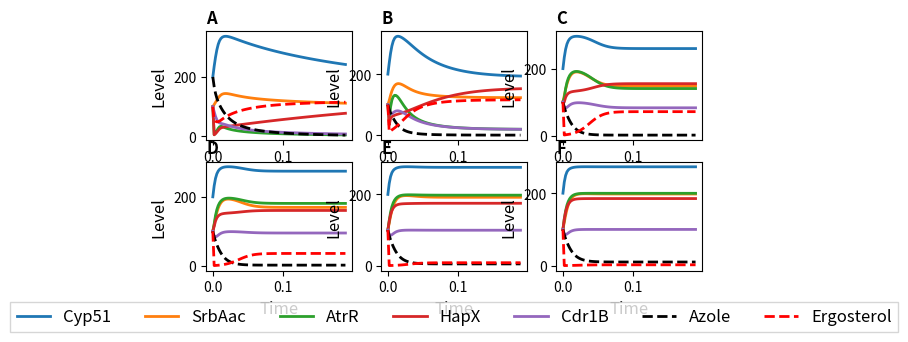

Write Python code to recreate this figure.
import matplotlib.pyplot as plt
import math
import numpy as np
from scipy.integrate import odeint
import matplotlib.style as style




def AzoleModel(x,t):
	HighErgosterol = x[0]
	LowErgosterol = x[1]
	Cyp51ac = x[2]
	Cyp51i = x[3]
	SrbAac = x[4]
	SrbAi = x[5]
	AtrRac = x[6]
	AtrRi = x[7]
	HapXac = x[8]
	HapXi = x[9]
	O2h = x[10]
	O2l = x[11]
	Feh = x[12]
	Fel = x[13]
	SrbAt = x[14]
	SrbAr = x[15]
	Efficiency = x[16]
	Azole = x[17]
	Cdr1Bt = x[18]
	Cdr1Br = x[19]

	#initialisation of parameters
	k1 = 1
	k2 = 1 
	k3 = 1
	k4 = 1
	k5 = 1
	k6 = 1
	d1 = 1
	d2 = 1
	d3 = 1
	d4 = 1
	d5 = 1
	d6 = 1

	# Difrential Equations

	Azoled = k1*1 - d1*Azole*Cdr1Bt

	Ergosterold = k1*LowErgosterol*Cyp51ac*(Feh+O2h) - d1*HighErgosterol*(Fel+O2l)*(Azole)
	LErgosterold = d1*HighErgosterol*(Fel+O2l)*(Azole)- k1*LowErgosterol*Cyp51ac*(Feh+O2h)

	Cyp51acd = k2*Cyp51i*(SrbAac+AtrRac) - d2*Cyp51ac*(HapXac)
	Cyp51id = d2*Cyp51ac*(HapXac) - k2*Cyp51i*(SrbAac+AtrRac)

	SrbAacd = k2*SrbAi*(SrbAt) - d2*SrbAac*HighErgosterol
	SrbAid = d2*SrbAac*HighErgosterol - k2*SrbAi*(SrbAt)

	SrbAad = k2*SrbAr*O2l - d2*SrbAt*Feh
	SrbArd = d2*SrbAt*Feh - k2*SrbAr*O2l

	AtrRacd = k3*AtrRi*Fel - d3*AtrRac*Feh*HighErgosterol
	AtrRid = d3*AtrRac*Feh*HighErgosterol - k3*AtrRi*Fel

	HapXacd = k4*HapXi*Fel - d4*HapXac*Feh*LowErgosterol
	HapXid = d4*HapXac*Feh*LowErgosterol - k4*HapXi*Fel

	O2hd = k5*(SrbAt)*O2l - d5*O2h*Cyp51ac
	O2ld = d5*O2h*Cyp51ac - k5*(SrbAt)*O2l

	Fehd = k6*(HapXac)*Fel - d6*Feh*Cyp51ac
	Feld = d6*Feh*Cyp51ac -k6*(HapXac)*Fel

	Cdr1Btd =k3*Cdr1Br*AtrRac - d3*Cdr1Bt*O2l
	Cdr1Brd = d3*Cdr1Bt*O2l - k3*AtrRac*Cdr1Br

	Efficiency = (O2h+Feh)/200

	return[Ergosterold, LErgosterold , Cyp51acd, Cyp51id, SrbAacd, SrbAid, AtrRacd, AtrRid, HapXacd, HapXid, O2hd, O2ld, Fehd, Feld, SrbAad, SrbArd, Efficiency, Azoled, Cdr1Btd, Cdr1Brd]

def AzoleModel2(x,t):
	HighErgosterol = x[0]
	LowErgosterol = x[1]
	Cyp51ac = x[2]
	Cyp51i = x[3]
	SrbAac = x[4]
	SrbAi = x[5]
	AtrRac = x[6]
	AtrRi = x[7]
	HapXac = x[8]
	HapXi = x[9]
	O2h = x[10]
	O2l = x[11]
	Feh = x[12]
	Fel = x[13]
	SrbAt = x[14]
	SrbAr = x[15]
	Efficiency = x[16]
	Azole = x[17]
	Cdr1Bt = x[18]
	Cdr1Br = x[19]

	#initialisation of parameters
	k1 = 1
	k2 = 1 
	k3 = 1
	k4 = 1
	k5 = 1
	k6 = 1
	d1 = 1
	d2 = 1
	d3 = 1
	d4 = 1
	d5 = 10
	d6 = 10

	# Difrential Equations

	Azoled = k1*10 - d1*Azole*Cdr1Bt

	Ergosterold = k1*LowErgosterol*Cyp51ac*(Feh+O2h) - d1*HighErgosterol*(Fel+O2l)*(Azole)
	LErgosterold = d1*HighErgosterol*(Fel+O2l)*(Azole)- k1*LowErgosterol*Cyp51ac*(Feh+O2h)

	Cyp51acd = k2*Cyp51i*(SrbAac+AtrRac) - d2*Cyp51ac*(HapXac)
	Cyp51id = d2*Cyp51ac*(HapXac) - k2*Cyp51i*(SrbAac+AtrRac)

	SrbAacd = k2*SrbAi*(SrbAt) - d2*SrbAac*HighErgosterol
	SrbAid = d2*SrbAac*HighErgosterol - k2*SrbAi*(SrbAt)

	SrbAad = k2*SrbAr*O2l - d2*SrbAt*Feh
	SrbArd = d2*SrbAt*Feh - k2*SrbAr*O2l

	AtrRacd = k3*AtrRi*Fel - d3*AtrRac*Feh*HighErgosterol
	AtrRid = d3*AtrRac*Feh*HighErgosterol - k3*AtrRi*Fel

	HapXacd = k4*HapXi*Fel - d4*HapXac*Feh*LowErgosterol
	HapXid = d4*HapXac*Feh*LowErgosterol - k4*HapXi*Fel

	O2hd = k5*(SrbAt)*O2l - d5*O2h*Cyp51ac
	O2ld = d5*O2h*Cyp51ac - k5*(SrbAt)*O2l

	Fehd = k6*(HapXac)*Fel - d6*Feh*Cyp51ac
	Feld = d6*Feh*Cyp51ac -k6*(HapXac)*Fel

	Cdr1Btd =k3*Cdr1Br*AtrRac - d3*Cdr1Bt*O2l
	Cdr1Brd = d3*Cdr1Bt*O2l - k3*AtrRac*Cdr1Br

	Efficiency = (O2h+Feh)/200

	return[Ergosterold, LErgosterold , Cyp51acd, Cyp51id, SrbAacd, SrbAid, AtrRacd, AtrRid, HapXacd, HapXid, O2hd, O2ld, Fehd, Feld, SrbAad, SrbArd, Efficiency, Azoled, Cdr1Btd, Cdr1Brd]

def AzoleModel3(x,t):
	HighErgosterol = x[0]
	LowErgosterol = x[1]
	Cyp51ac = x[2]
	Cyp51i = x[3]
	SrbAac = x[4]
	SrbAi = x[5]
	AtrRac = x[6]
	AtrRi = x[7]
	HapXac = x[8]
	HapXi = x[9]
	O2h = x[10]
	O2l = x[11]
	Feh = x[12]
	Fel = x[13]
	SrbAt = x[14]
	SrbAr = x[15]
	Efficiency = x[16]
	Azole = x[17]
	Cdr1Bt = x[18]
	Cdr1Br = x[19]

	#initialisation of parameters
	k1 = 1
	k2 = 1 
	k3 = 1
	k4 = 1
	k5 = 1
	k6 = 1
	d1 = 1
	d2 = 1
	d3 = 1
	d4 = 1
	d5 = 100
	d6 = 100

	# Difrential Equations

	Azoled = k1*100 - d1*Azole*Cdr1Bt

	Ergosterold = k1*LowErgosterol*Cyp51ac*(Feh+O2h) - d1*HighErgosterol*(Fel+O2l)*(Azole)
	LErgosterold = d1*HighErgosterol*(Fel+O2l)*(Azole)- k1*LowErgosterol*Cyp51ac*(Feh+O2h)

	Cyp51acd = k2*Cyp51i*(SrbAac+AtrRac) - d2*Cyp51ac*(HapXac)
	Cyp51id = d2*Cyp51ac*(HapXac) - k2*Cyp51i*(SrbAac+AtrRac)

	SrbAacd = k2*SrbAi*(SrbAt) - d2*SrbAac*HighErgosterol
	SrbAid = d2*SrbAac*HighErgosterol - k2*SrbAi*(SrbAt)

	SrbAad = k2*SrbAr*O2l - d2*SrbAt*Feh
	SrbArd = d2*SrbAt*Feh - k2*SrbAr*O2l

	AtrRacd = k3*AtrRi*Fel - d3*AtrRac*Feh*HighErgosterol
	AtrRid = d3*AtrRac*Feh*HighErgosterol - k3*AtrRi*Fel

	HapXacd = k4*HapXi*Fel - d4*HapXac*Feh*LowErgosterol
	HapXid = d4*HapXac*Feh*LowErgosterol - k4*HapXi*Fel

	O2hd = k5*(SrbAt)*O2l - d5*O2h*Cyp51ac
	O2ld = d5*O2h*Cyp51ac - k5*(SrbAt)*O2l

	Fehd = k6*(HapXac)*Fel - d6*Feh*Cyp51ac
	Feld = d6*Feh*Cyp51ac -k6*(HapXac)*Fel

	Cdr1Btd =k3*Cdr1Br*AtrRac - d3*Cdr1Bt*O2l
	Cdr1Brd = d3*Cdr1Bt*O2l - k3*AtrRac*Cdr1Br

	Efficiency = (O2h+Feh)/200

	return[Ergosterold, LErgosterold , Cyp51acd, Cyp51id, SrbAacd, SrbAid, AtrRacd, AtrRid, HapXacd, HapXid, O2hd, O2ld, Fehd, Feld, SrbAad, SrbArd, Efficiency, Azoled, Cdr1Btd, Cdr1Brd]

def AzoleModel4(x,t):
	HighErgosterol = x[0]
	LowErgosterol = x[1]
	Cyp51ac = x[2]
	Cyp51i = x[3]
	SrbAac = x[4]
	SrbAi = x[5]
	AtrRac = x[6]
	AtrRi = x[7]
	HapXac = x[8]
	HapXi = x[9]
	O2h = x[10]
	O2l = x[11]
	Feh = x[12]
	Fel = x[13]
	SrbAt = x[14]
	SrbAr = x[15]
	Efficiency = x[16]
	Azole = x[17]
	Cdr1Bt = x[18]
	Cdr1Br = x[19]

	#initialisation of parameters
	k1 = 1
	k2 = 1 
	k3 = 1
	k4 = 1
	k5 = 1
	k6 = 1
	d1 = 1
	d2 = 1
	d3 = 1
	d4 = 1
	d5 = 200
	d6 = 200

	# Difrential Equations

	Azoled = k1*200 - d1*Azole*Cdr1Bt

	Ergosterold = k1*LowErgosterol*Cyp51ac*(Feh+O2h) - d1*HighErgosterol*(Fel+O2l)*(Azole)
	LErgosterold = d1*HighErgosterol*(Fel+O2l)*(Azole)- k1*LowErgosterol*Cyp51ac*(Feh+O2h)

	Cyp51acd = k2*Cyp51i*(SrbAac+AtrRac) - d2*Cyp51ac*(HapXac)
	Cyp51id = d2*Cyp51ac*(HapXac) - k2*Cyp51i*(SrbAac+AtrRac)

	SrbAacd = k2*SrbAi*(SrbAt) - d2*SrbAac*HighErgosterol
	SrbAid = d2*SrbAac*HighErgosterol - k2*SrbAi*(SrbAt)

	SrbAad = k2*SrbAr*O2l - d2*SrbAt*Feh
	SrbArd = d2*SrbAt*Feh - k2*SrbAr*O2l

	AtrRacd = k3*AtrRi*Fel - d3*AtrRac*Feh*HighErgosterol
	AtrRid = d3*AtrRac*Feh*HighErgosterol - k3*AtrRi*Fel

	HapXacd = k4*HapXi*Fel - d4*HapXac*Feh*LowErgosterol
	HapXid = d4*HapXac*Feh*LowErgosterol - k4*HapXi*Fel

	O2hd = k5*(SrbAt)*O2l - d5*O2h*Cyp51ac
	O2ld = d5*O2h*Cyp51ac - k5*(SrbAt)*O2l

	Fehd = k6*(HapXac)*Fel - d6*Feh*Cyp51ac
	Feld = d6*Feh*Cyp51ac -k6*(HapXac)*Fel

	Cdr1Btd =k3*Cdr1Br*AtrRac - d3*Cdr1Bt*O2l
	Cdr1Brd = d3*Cdr1Bt*O2l - k3*AtrRac*Cdr1Br

	Efficiency = (O2h+Feh)/200

	return[Ergosterold, LErgosterold , Cyp51acd, Cyp51id, SrbAacd, SrbAid, AtrRacd, AtrRid, HapXacd, HapXid, O2hd, O2ld, Fehd, Feld, SrbAad, SrbArd, Efficiency, Azoled, Cdr1Btd, Cdr1Brd]

def AzoleModel5(x,t):
	HighErgosterol = x[0]
	LowErgosterol = x[1]
	Cyp51ac = x[2]
	Cyp51i = x[3]
	SrbAac = x[4]
	SrbAi = x[5]
	AtrRac = x[6]
	AtrRi = x[7]
	HapXac = x[8]
	HapXi = x[9]
	O2h = x[10]
	O2l = x[11]
	Feh = x[12]
	Fel = x[13]
	SrbAt = x[14]
	SrbAr = x[15]
	Efficiency = x[16]
	Azole = x[17]
	Cdr1Bt = x[18]
	Cdr1Br = x[19]

	#initialisation of parameters
	k1 = 1
	k2 = 1 
	k3 = 1
	k4 = 1
	k5 = 1
	k6 = 1
	d1 = 1
	d2 = 1
	d3 = 1
	d4 = 1
	d5 = 500
	d6 = 500

	# Difrential Equations

	Azoled = k1*500 - d1*Azole*Cdr1Bt

	Ergosterold = k1*LowErgosterol*Cyp51ac*(Feh+O2h) - d1*HighErgosterol*(Fel+O2l)*(Azole)
	LErgosterold = d1*HighErgosterol*(Fel+O2l)*(Azole)- k1*LowErgosterol*Cyp51ac*(Feh+O2h)

	Cyp51acd = k2*Cyp51i*(SrbAac+AtrRac) - d2*Cyp51ac*(HapXac)
	Cyp51id = d2*Cyp51ac*(HapXac) - k2*Cyp51i*(SrbAac+AtrRac)

	SrbAacd = k2*SrbAi*(SrbAt) - d2*SrbAac*HighErgosterol
	SrbAid = d2*SrbAac*HighErgosterol - k2*SrbAi*(SrbAt)

	SrbAad = k2*SrbAr*O2l - d2*SrbAt*Feh
	SrbArd = d2*SrbAt*Feh - k2*SrbAr*O2l

	AtrRacd = k3*AtrRi*Fel - d3*AtrRac*Feh*HighErgosterol
	AtrRid = d3*AtrRac*Feh*HighErgosterol - k3*AtrRi*Fel

	HapXacd = k4*HapXi*Fel - d4*HapXac*Feh*LowErgosterol
	HapXid = d4*HapXac*Feh*LowErgosterol - k4*HapXi*Fel

	O2hd = k5*(SrbAt)*O2l - d5*O2h*Cyp51ac
	O2ld = d5*O2h*Cyp51ac - k5*(SrbAt)*O2l

	Fehd = k6*(HapXac)*Fel - d6*Feh*Cyp51ac
	Feld = d6*Feh*Cyp51ac -k6*(HapXac)*Fel

	Cdr1Btd =k3*Cdr1Br*AtrRac - d3*Cdr1Bt*O2l
	Cdr1Brd = d3*Cdr1Bt*O2l - k3*AtrRac*Cdr1Br

	Efficiency = (O2h+Feh)/200

	return[Ergosterold, LErgosterold , Cyp51acd, Cyp51id, SrbAacd, SrbAid, AtrRacd, AtrRid, HapXacd, HapXid, O2hd, O2ld, Fehd, Feld, SrbAad, SrbArd, Efficiency, Azoled, Cdr1Btd, Cdr1Brd]

def AzoleModel6(x,t):
	HighErgosterol = x[0]
	LowErgosterol = x[1]
	Cyp51ac = x[2]
	Cyp51i = x[3]
	SrbAac = x[4]
	SrbAi = x[5]
	AtrRac = x[6]
	AtrRi = x[7]
	HapXac = x[8]
	HapXi = x[9]
	O2h = x[10]
	O2l = x[11]
	Feh = x[12]
	Fel = x[13]
	SrbAt = x[14]
	SrbAr = x[15]
	Efficiency = x[16]
	Azole = x[17]
	Cdr1Bt = x[18]
	Cdr1Br = x[19]

	#initialisation of parameters
	k1 = 1
	k2 = 1 
	k3 = 1
	k4 = 1
	k5 = 1
	k6 = 1
	d1 = 1
	d2 = 1
	d3 = 1
	d4 = 1
	d5 = 1000
	d6 = 1000

	# Difrential Equations

	Azoled = k1*1000 - d1*Azole*Cdr1Bt

	Ergosterold = k1*LowErgosterol*Cyp51ac*(Feh+O2h) - d1*HighErgosterol*(Fel+O2l)*(Azole)
	LErgosterold = d1*HighErgosterol*(Fel+O2l)*(Azole)- k1*LowErgosterol*Cyp51ac*(Feh+O2h)

	Cyp51acd = k2*Cyp51i*(SrbAac+AtrRac) - d2*Cyp51ac*(HapXac)
	Cyp51id = d2*Cyp51ac*(HapXac) - k2*Cyp51i*(SrbAac+AtrRac)

	SrbAacd = k2*SrbAi*(SrbAt) - d2*SrbAac*HighErgosterol
	SrbAid = d2*SrbAac*HighErgosterol - k2*SrbAi*(SrbAt)

	SrbAad = k2*SrbAr*O2l - d2*SrbAt*Feh
	SrbArd = d2*SrbAt*Feh - k2*SrbAr*O2l

	AtrRacd = k3*AtrRi*Fel - d3*AtrRac*Feh*HighErgosterol
	AtrRid = d3*AtrRac*Feh*HighErgosterol - k3*AtrRi*Fel

	HapXacd = k4*HapXi*Fel - d4*HapXac*Feh*LowErgosterol
	HapXid = d4*HapXac*Feh*LowErgosterol - k4*HapXi*Fel

	O2hd = k5*(SrbAt)*O2l - d5*O2h*Cyp51ac
	O2ld = d5*O2h*Cyp51ac - k5*(SrbAt)*O2l

	Fehd = k6*(HapXac)*Fel - d6*Feh*Cyp51ac
	Feld = d6*Feh*Cyp51ac -k6*(HapXac)*Fel

	Cdr1Btd =k3*Cdr1Br*AtrRac - d3*Cdr1Bt*O2l
	Cdr1Brd = d3*Cdr1Bt*O2l - k3*AtrRac*Cdr1Br

	Efficiency = (O2h+Feh)/200

	return[Ergosterold, LErgosterold , Cyp51acd, Cyp51id, SrbAacd, SrbAid, AtrRacd, AtrRid, HapXacd, HapXid, O2hd, O2ld, Fehd, Feld, SrbAad, SrbArd, Efficiency, Azoled, Cdr1Btd, Cdr1Brd]





plt.subplot(3,3,1)
t = np.linspace(0, 0.19, 100)
x_init = [100,20,200,200,100,100,100,100,100,100,100,100,100,100,100,100,100,200,100,100]
#x_init = [100,1,200,200,100,100,60,60,200,200,100,1,100,1,100,100,0,100,60,60]
x1 = odeint(AzoleModel, x_init, t)
plt.title('A', loc='left', fontdict={'fontweight':'bold'})
plt.xlabel('Time', fontsize = 12)
plt.ylabel('Level', fontsize = 12)
plt.plot(t, x1[:,[2,4,6,8,18]], '-', linewidth = 2)
plt.plot(t, x1[:,[17]], 'k--', linewidth=2 )
plt.plot(t, x1[:,[0]], 'r--', linewidth=2 )

plt.subplot(3,3,2)
t = np.linspace(0, 0.19, 100)
x_init = [100,20,200,200,100,100,100,100,100,100,100,100,100,100,100,100,100,100,100,100]
#x_init = [100,1,200,200,100,100,60,60,200,200,100,1,100,1,100,100,0,100,60,60]
x1 = odeint(AzoleModel2, x_init, t)
plt.title('B', loc='left', fontdict={'fontweight':'bold'})
plt.xlabel('Time', fontsize = 12)
plt.ylabel('Level', fontsize = 12)
plt.plot(t, x1[:,[2,4,6,8,18]], '-', linewidth = 2)
plt.plot(t, x1[:,[17]], 'k--', linewidth=2 )
plt.plot(t, x1[:,[0]], 'r--', linewidth=2 )

plt.subplot(3,3,3)
t = np.linspace(0, 0.19, 100)
x_init = [100,20,200,200,100,100,100,100,100,100,100,100,100,100,100,100,100,100,100,100]
#x_init = [100,1,200,200,100,100,60,60,200,200,100,1,100,1,100,100,0,100,60,60]
x1 = odeint(AzoleModel3, x_init, t)
plt.title('C', loc='left', fontdict={'fontweight':'bold'})
plt.xlabel('Time', fontsize = 12)
plt.ylabel('Level', fontsize = 12)
plt.plot(t, x1[:,[2,4,6,8,18]], '-', linewidth = 2)
plt.plot(t, x1[:,[17]], 'k--', linewidth=2 )
plt.plot(t, x1[:,[0]], 'r--', linewidth=2 )

plt.subplot(3,3,4)
t = np.linspace(0, 0.19, 100)
x_init = [100,20,200,200,100,100,100,100,100,100,100,100,100,100,100,100,100,100,100,100]
#x_init = [100,1,200,200,100,100,60,60,200,200,100,1,100,1,100,100,0,100,60,60]
x1 = odeint(AzoleModel4, x_init, t)
plt.title('D', loc='left', fontdict={'fontweight':'bold'})
plt.xlabel('Time', fontsize = 12)
plt.ylabel('Level', fontsize = 12)
plt.plot(t, x1[:,[2,4,6,8,18]], '-', linewidth = 2)
plt.plot(t, x1[:,[17]], 'k--', linewidth=2 )
plt.plot(t, x1[:,[0]], 'r--', linewidth=2 )

plt.subplot(3,3,5)
t = np.linspace(0, 0.19, 100)
x_init = [100,20,200,200,100,100,100,100,100,100,100,100,100,100,100,100,100,100,100,100]
#x_init = [100,1,200,200,100,100,60,60,200,200,100,1,100,1,100,100,0,100,60,60]
x1 = odeint(AzoleModel5, x_init, t)
plt.title('E', loc='left', fontdict={'fontweight':'bold'})
plt.xlabel('Time', fontsize = 12)
plt.ylabel('Level', fontsize = 12)
plt.plot(t, x1[:,[2,4,6,8,18]], '-', linewidth = 2)
plt.plot(t, x1[:,[17]], 'k--', linewidth=2 )
plt.plot(t, x1[:,[0]], 'r--', linewidth=2 )


plt.subplot(3,3,6)
t = np.linspace(0, 0.19, 100)
x_init = [100,20,200,200,100,100,100,100,100,100,100,100,100,100,100,100,100,100,100,100]
#x_init = [100,1,200,200,100,100,60,60,200,200,100,1,100,1,100,100,0,100,60,60]
x1 = odeint(AzoleModel6, x_init, t)
plt.title('F', loc='left', fontdict={'fontweight':'bold'})
plt.xlabel('Time', fontsize = 12)
plt.ylabel('Level', fontsize = 12)
plt.plot(t, x1[:,[2,4,6,8,18]], '-', linewidth = 2)
plt.plot(t, x1[:,[17]], 'k--', linewidth=2 )
plt.plot(t, x1[:,[0]], 'r--', linewidth=2 )
plt.legend(['Cyp51', 'SrbAac', 'AtrR', 'HapX', 'Cdr1B','Azole','Ergosterol' ],loc='upper center',prop={'size':12} ,bbox_to_anchor=(-0.7, -0.21),ncol=7, fancybox=False)

plt.show()



'''
def ErgModel(x,t):
	HighErgosterol = x[0]
	LowErgosterol = x[1]
	Cyp51ac = x[2]
	Cyp51i = x[3]
	SrbAac = x[4]
	SrbAi = x[5]
	AtrRac = x[6]
	AtrRi = x[7]
	HapXac = x[8]
	HapXi = x[9]
	O2h = x[10]
	O2l = x[11]
	Feh = x[12]
	Fel = x[13]
	SrbAt = x[14]
	SrbAr = x[15]
	Efficiency = x[16]

	#initialisation of parameters
	k1 = 1
	k2 = 1 
	k3 = 1
	k4 = 1
	k5 = 1
	k6 = 1
	d1 = 1
	d2 = 1
	d3 = 1
	d4 = 1
	d5 = 1
	d6 = 1

	# Difrential Equations

	Ergosterold = k1*Cyp51ac - d1*HighErgos(ter+O2h)ol
	LErgosterold =1

(+O2l)p51acd = k2*S(rbA*O2l)ac*AtrR- d2*Cyp51ac*(HapXac*2)
	Cyp(51i+O2h)d = 1

	SrbAacd = k2*SrbAt - d2*SrbAac*HighErgosterol
	SrbAid = 1

	SrbAad = k1*SrbAt - d1*SrbAt*O2h*Feh
	SrbArd = 1

	AtrRacd = k3*AtrRi - d3*AtrRac*(Feh*HighErgosterol)/100
	AtrRid = 1

	HapXacd = k4*HapXac - d4*HapXac*Feh
	HapXid = 1

	O2hd = k5*SrbAt - d5*O2h*Cyp51ac/2
	O2ld = 1

	Fehd = k6*HapXac - d6*Feh*Cyp51ac/2
	Feld = 1

	Efficiency = (O2h+Feh)/200

	return[Ergosterold, LErgosterold , Cyp51acd, Cyp51id, SrbAacd, SrbAid, AtrRacd, AtrRid, HapXacd, HapXid, O2hd, O2ld, Fehd, Feld, SrbAad, SrbArd,Efficiency]


plt.subplot(2,1,1)
t = np.linspace(0, 1, 100)
x_init=[100,0,100,100,100,100,100,100,100,100,100,1,100,1,100,100,0]
x1 = odeint(ErgModel, x_init, t)
plt.title('A', loc='left', fontdict={'fontweight':'bold'})
plt.xlabel('Time', fontsize = 12)
plt.ylabel('Level', fontsize = 12)
plt.plot(t, x1[:,[0,2,4,6]], '-', linewidth = 2)
plt.legend(['Ergosterol', 'Cyp51ac', 'SrbAac','AtrRac'  ])

plt.subplot(2,1,2)
t = np.linspace(0, 1, 100)
x_init=[100,0,100,100,100,100,100,100,100,100,100,1,100,1,100,100,0]
x1 = odeint(ErgModel, x_init, t)
plt.title('B', loc='left', fontdict={'fontweight':'bold'})
plt.xlabel('Time', fontsize = 12)
plt.ylabel('Level', fontsize = 12)
plt.plot(t, x1[:,[0,8,12]], '-', linewidth = 2)
plt.legend(['Ergosterol', 'HapX', 'Fe',])
plt.show()

t = np.linspace(0, 1, 100)
x_init = [100,10,100,100,100,100,30,30,30,30,100,10,100,10,100,100,0]
x1 = odeint(ErgModel, x_init, t)
plt.title('A', loc='left', fontdict={'fontweight':'bold'})
plt.xlabel('Time', fontsize = 12)
plt.ylabel('Level', fontsize = 12)
plt.plot(t, x1[:,[0,2,4,6,8,10,12]], '-', linewidth = 2)
plt.legend(['Ergosterol', 'Cyp51ac', 'SrbAac', 'AtrRac', 'HapXac','O2', 'Fe' ])
#plt.plot(t, x1[:,[]], '--', linewidth = 2)
plt.show()




# [redacted]
def ErgModel(x,t):
	HighErgosterol = x[0]
	LowErgosterol = x[1]
	Cyp51ac = x[2]
	Cyp51i = x[3]
	SrbAac = x[4]
	SrbAi = x[5]
	AtrRac = x[6]
	AtrRi = x[7]
	HapXac = x[8]
	HapXi = x[9]
	O2h = x[10]
	O2l = x[11]
	Feh = x[12]
	Fel = x[13]
	SrbAt = x[14]
	SrbAr = x[15]
	Efficiency = x[16]

	#initialisation of parameters
	k1 = 1
	k2 = 1 
	k3 = 1
	k4 = 1
	k5 = 1
	k6 = 1
	d1 = 1
	d2 = 1
	d3 = 1
	d4 = 1
	d5 = 1
	d6 = 1

	# Difrential Equations

	Ergosterold = k1*Cyp51ac - d1*HighErgos(ter+O2h)ol*Efficiency
	LErgos(ter+O2l)old (= 2l)1*HighErgosterol*Effincy - k1*Cyp51(ac
+O2h)
	Cyp51acd = k2*(SrbAac*AtrRac) - d2*Cyp51ac*(HapXac*10)
	Cyp51id = d2*Cyp51ac*(HapXac*10) - k2*(SrbAac*AtrRac)

	SrbAacd = k2*(SrbAt)*LowErgosterol - d2*SrbAac*(HighErgosterol)
	SrbAid = SrbAt/10

	SrbAad = k2*SrbAr*O2l - d2*SrbAt*O2h*Feh
	SrbArd = d2*SrbAt*O2h*Feh - k2*SrbAr*O2l

	AtrRacd = k3*AtrRi*LowErgosterol - d3*AtrRac*HighErgosterol
	AtrRid = d3*AtrRac*HighErgosterol - k3*(AtrRi)*LowErgosterol

	HapXacd = k4*HapXi - d4*HapXac*Feh
	HapXid = d4*HapXac*Feh - k4*HapXi

	O2hd = k5*(SrbAt)*O2l - d5*O2h*Cyp51ac
	O2ld = d5*O2h*Cyp51ac - k5*(SrbAt)*O2l

	Fehd = k6*(HapXac)*Fel - d6*Feh*Cyp51ac/2
	Feld = d6*Feh*Cyp51ac/2 -k6*(HapXac)*Fel

	Efficiency = (O2h+Feh)/100

	
	

	return[Ergosterold, LErgosterold , Cyp51acd, Cyp51id, SrbAacd, SrbAid, AtrRacd, AtrRid, HapXacd, HapXid, O2hd, O2ld, Fehd, Feld, SrbAad, SrbArd,Efficiency]


plt.subplot(2,1,1)
t = np.linspace(0, 1, 100)
x_init=[10100,100,100,100,100,100,100,100,100,100,100,1,100,1,100,10100,100]
x1 = odeint(ErgModel, x_init, t)
plt.title('A', loc='left', fontdict={'fontweight':'bold'})
plt.xlabel('Time', fontsize = 12)
plt.ylabel('Level', fontsize = 12)
plt.plot(t, x1[:,[0,2,4,6,8]], '-', linewidth = 2)
plt.legend(['Ergosterol', 'Cyp51ac', 'SrbAac','AtrRac', 'HapXac'  ])

plt.subplot(2,1,2)
t = np.linspace(0, 1, 100)
x_init=[10100,100,100,100,100,100,100,100,100,100,100,1,100,1,100,10100,100]
x1 = odeint(ErgModel, x_init, t)
plt.title('B', loc='left', fontdict={'fontweight':'bold'})
plt.xlabel('Time', fontsize = 12)
plt.ylabel('Level', fontsize = 12)
plt.plot(t, x1[:,[0,8,12]], '-', linewidth = 2)
plt.legend(['Ergosterol', 'HapX', 'Fe',])
plt.show()

t = np.linspace(0, 10, 100)
x_init = [100,1,100,1,100,1,100,1,100,1,100,1,100,1,100,1,0]
x1 = odeint(ErgModel, x_init, t)
plt.title('A', loc='left', fontdict={'fontweight':'bold'})
plt.xlabel('Time', fontsize = 12)
plt.ylabel('Level', fontsize = 12)
plt.plot(t, x1[:,[0,2,4,6,8,10,12]], '-', linewidth = 2)
plt.legend(['Ergosterol', 'Cyp51ac', 'SrbAac', 'AtrRac', 'HapXac','O2', 'Fe' ])
#plt.plot(t, x1[:,[]], '--', linewidth = 2)
plt.show()



'''

